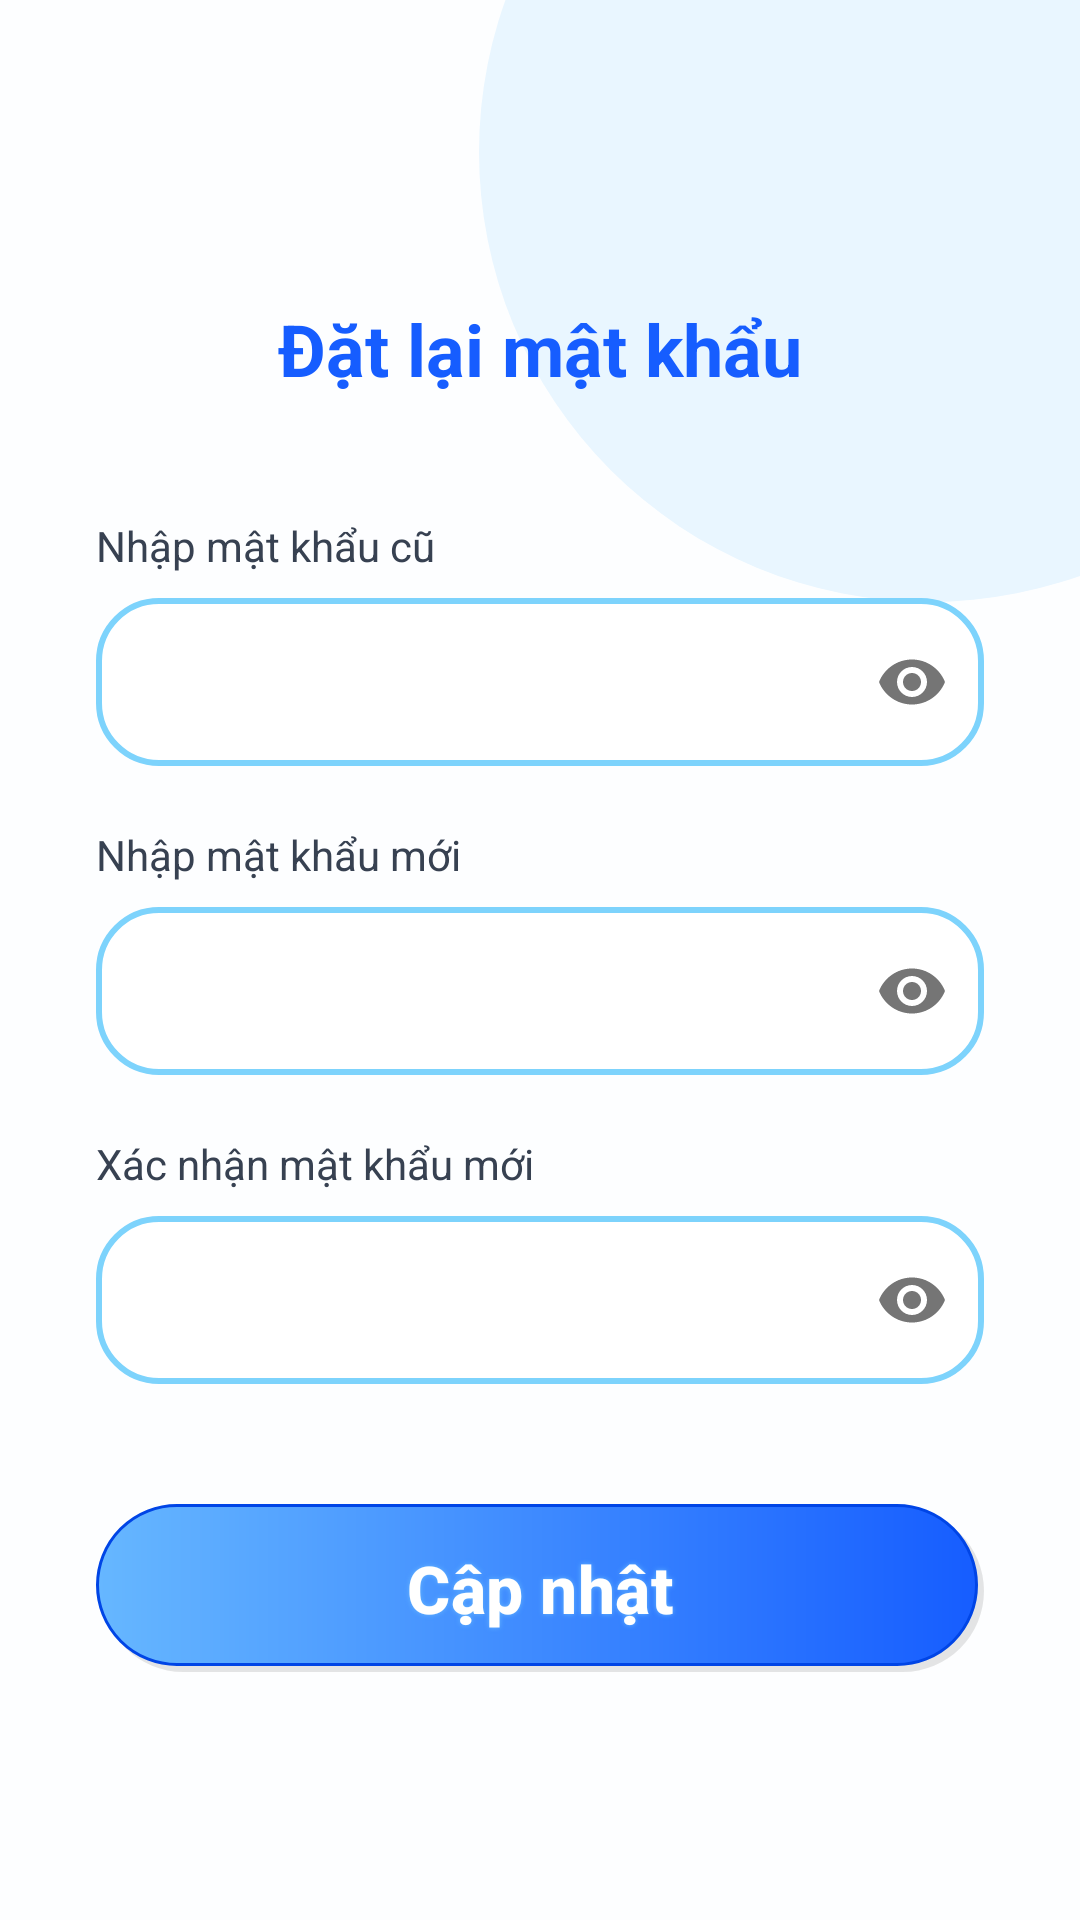

The Android layout XML behind this screen, and the referenced resources:
<!-- AndroidManifest.xml: application theme Theme.GameHub -->
<!-- res/layout/activity_change_password.xml -->
<?xml version="1.0" encoding="utf-8"?>
<androidx.constraintlayout.widget.ConstraintLayout xmlns:android="http://schemas.android.com/apk/res/android"
    xmlns:app="http://schemas.android.com/apk/res-auto"
    android:layout_width="match_parent"
    android:layout_height="match_parent"
    android:background="@color/gh_bg_screen">

    <View
        android:id="@+id/glow_top_right"
        android:layout_width="300dp"
        android:layout_height="300dp"
        android:layout_marginEnd="-100dp"
        android:layout_marginTop="-100dp"
        android:background="@drawable/bg_screen_glow_light_blue"
        app:layout_constraintEnd_toEndOf="parent"
        app:layout_constraintTop_toTopOf="parent" />

    <ImageView
        android:id="@+id/btnBack"
        android:layout_width="40dp"
        android:layout_height="40dp"
        android:layout_marginStart="16dp"
        android:layout_marginTop="16dp"
        android:padding="8dp"
        android:src="@drawable/ic_back"
        app:layout_constraintStart_toStartOf="parent"
        app:layout_constraintTop_toTopOf="parent"
        app:tint="#6B7280" />

    <TextView
        android:id="@+id/tvTitle"
        android:layout_width="wrap_content"
        android:layout_height="wrap_content"
        android:layout_marginTop="100dp"
        android:text="Đặt lại mật khẩu"
        android:textColor="#165DFF"
        android:textSize="24sp"
        android:textStyle="bold"
        app:layout_constraintEnd_toEndOf="parent"
        app:layout_constraintStart_toStartOf="parent"
        app:layout_constraintTop_toTopOf="parent" />

    <LinearLayout
        android:layout_width="match_parent"
        android:layout_height="wrap_content"
        android:layout_marginTop="40dp"
        android:orientation="vertical"
        android:paddingHorizontal="32dp"
        app:layout_constraintTop_toBottomOf="@id/tvTitle">

        <TextView
            android:layout_width="wrap_content"
            android:layout_height="wrap_content"
            android:text="Nhập mật khẩu cũ"
            android:textColor="#374151"
            android:textSize="14sp" />

        <com.google.android.material.textfield.TextInputLayout
            android:layout_width="match_parent"
            android:layout_height="wrap_content"
            android:layout_marginTop="8dp"
            app:hintEnabled="false"
            app:passwordToggleEnabled="true">

            <com.google.android.material.textfield.TextInputEditText
                android:id="@+id/etOldPassword"
                android:layout_width="match_parent"
                android:layout_height="56dp"
                android:background="@drawable/bg_input_login"
                android:inputType="textPassword"
                android:paddingHorizontal="16dp" />
        </com.google.android.material.textfield.TextInputLayout>

        <TextView
            android:layout_width="wrap_content"
            android:layout_height="wrap_content"
            android:layout_marginTop="20dp"
            android:text="Nhập mật khẩu mới"
            android:textColor="#374151"
            android:textSize="14sp" />

        <com.google.android.material.textfield.TextInputLayout
            android:layout_width="match_parent"
            android:layout_height="wrap_content"
            android:layout_marginTop="8dp"
            app:hintEnabled="false"
            app:passwordToggleEnabled="true">

            <com.google.android.material.textfield.TextInputEditText
                android:id="@+id/etNewPassword"
                android:layout_width="match_parent"
                android:layout_height="56dp"
                android:background="@drawable/bg_input_login"
                android:inputType="textPassword"
                android:paddingHorizontal="16dp" />
        </com.google.android.material.textfield.TextInputLayout>

        <TextView
            android:layout_width="wrap_content"
            android:layout_height="wrap_content"
            android:layout_marginTop="20dp"
            android:text="Xác nhận mật khẩu mới"
            android:textColor="#374151"
            android:textSize="14sp" />

        <com.google.android.material.textfield.TextInputLayout
            android:layout_width="match_parent"
            android:layout_height="wrap_content"
            android:layout_marginTop="8dp"
            app:hintEnabled="false"
            app:passwordToggleEnabled="true">

            <com.google.android.material.textfield.TextInputEditText
                android:id="@+id/etConfirmPassword"
                android:layout_width="match_parent"
                android:layout_height="56dp"
                android:background="@drawable/bg_input_login"
                android:inputType="textPassword"
                android:paddingHorizontal="16dp" />
        </com.google.android.material.textfield.TextInputLayout>

        <android.widget.Button
            android:id="@+id/btnUpdatePassword"
            android:layout_width="match_parent"
            android:layout_height="56dp"
            android:layout_marginTop="40dp"
            android:background="@drawable/bg_button_primary_blue"
            android:text="Cập nhật"
            android:textAllCaps="false"
            android:textColor="@color/white"
            android:textSize="22sp"
            android:textStyle="bold"
            android:shadowColor="#66B7FF"
            android:shadowDx="0"
            android:shadowDy="0"
            android:shadowRadius="4" />

    </LinearLayout>

</androidx.constraintlayout.widget.ConstraintLayout>
<!-- resources referenced by this layout -->
<resources>
  <color name="gh_bg_screen">#FFFDFEFF</color>
  <color name="white">#FFFFFFFF</color>
  <!-- drawable bg_button_primary_blue (drawable) -->
  <?xml version="1.0" encoding="utf-8"?>
  <layer-list xmlns:android="http://schemas.android.com/apk/res/android">
      
      <item android:left="2dp" android:top="2dp">
          <shape>
              <solid android:color="#1A000000" />
              <corners android:radius="40dp" />
          </shape>
      </item>
      
      <item android:bottom="2dp" android:right="2dp">
          <ripple android:color="#20FFFFFF">
              <item>
                  <shape android:shape="rectangle">
                      <gradient
                          android:angle="0"
                          android:startColor="#66B7FF"
                          android:endColor="#165DFF"
                          android:type="linear" />
                      <corners android:radius="40dp" />
                      <stroke
                          android:width="1dp"
                          android:color="#0045E6" />
                  </shape>
              </item>
          </ripple>
      </item>
  </layer-list>
  <!-- drawable bg_input_login (drawable) -->
  <?xml version="1.0" encoding="utf-8"?>
  <shape xmlns:android="http://schemas.android.com/apk/res/android">
      <solid android:color="@color/white" />
      <stroke
          android:width="2dp"
          android:color="#7DD3FC" />
      <corners android:radius="20dp" />
  </shape>
  <!-- drawable bg_screen_glow_light_blue (drawable) -->
  <?xml version="1.0" encoding="utf-8"?>
  <shape xmlns:android="http://schemas.android.com/apk/res/android" android:shape="oval">
      <solid android:color="@color/gh_glow_light_blue" />
  </shape>
  <style name="Theme.GameHub" parent="Base.Theme.GameHub" />
  <color name="gh_glow_light_blue">#E9F6FF</color>
  <style name="Base.Theme.GameHub" parent="Theme.Material3.DayNight.NoActionBar">
          
          
          <item name="buttonStyle">@style/Widget.GameHub.Button</item>
          <item name="android:buttonStyle">@style/Widget.GameHub.Button</item>
      </style>
  <style name="Widget.GameHub.Button" parent="Widget.Material3.Button">
          <item name="android:textAllCaps">false</item>
          <item name="android:backgroundTint">@null</item>
          <item name="backgroundTint">@null</item>
      </style>
</resources>
